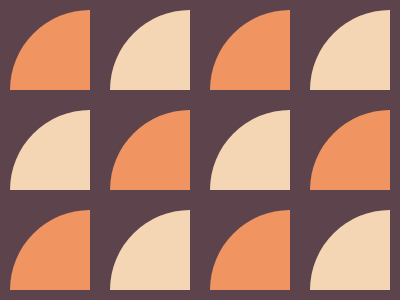

Give the HTML and CSS whose rendering is this image.

<div></div>
<style>
body {
background: #5C434C;
margin: 10px
}
div {
width: 80px;
height: 80px;
border-radius: 100px 0 0 0;
background: #F09462;
box-shadow: 0 100px #F5D6B4, 0 200px #F09462, 100px 0 #F5D6B4, 100px 100px #F09462, 100px 200px #F5D6B4, 200px 0 #F09462, 200px 100px #F5D6B4, 200px 200px #F09462, 300px 0 #F5D6B4, 300px 100px #F09462, 300px 200px #F5D6B4;
}
</style>